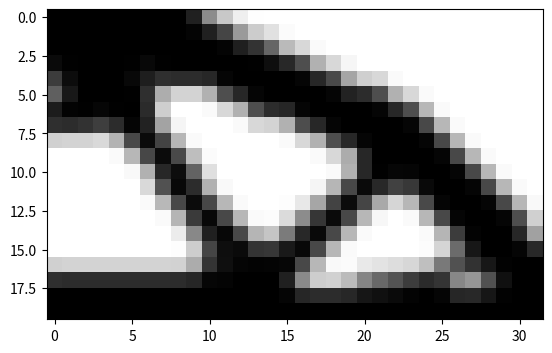

Generate this figure with matplotlib: (Note: this script raises an exception after producing the figure.)
# A 165 LINE TOPOLOGY OPTIMIZATION CODE BY NIELS AAGE AND VILLADS EGEDE JOHANSEN, JANUARY 2013
from __future__ import division
import numpy as np
from scipy.sparse import coo_matrix
from scipy.sparse.linalg import spsolve
from matplotlib import colors
import matplotlib.pyplot as plt
# MAIN DRIVER
def main(nelx,nely,volfrac,penal,rmin,ft):
	print("Minimum compliance problem with OC")
	print("ndes: " + str(nelx) + " x " + str(nely))
	print("volfrac: " + str(volfrac) + ", rmin: " + str(rmin) + ", penal: " + str(penal))
	print("Filter method: " + ["Sensitivity based","Density based"][ft])
	# Max and min stiffness
	Emin=1e-9
	Emax=1.0
	# dofs:
	ndof = 2*(nelx+1)*(nely+1)
	# Allocate design variables (as array), initialize and allocate sens.
	x=volfrac * np.ones(nely*nelx,dtype=float)
	xold=x.copy()
	xPhys=x.copy()
	g=0 # must be initialized to use the NGuyen/Paulino OC approach
	dc=np.zeros((nely,nelx), dtype=float)
	# FE: Build the index vectors for the for coo matrix format.
	KE=lk()
	edofMat=np.zeros((nelx*nely,8),dtype=int)
	for elx in range(nelx):
		for ely in range(nely):
			el = ely+elx*nely
			n1=(nely+1)*elx+ely
			n2=(nely+1)*(elx+1)+ely
			edofMat[el,:]=np.array([2*n1+2, 2*n1+3, 2*n2+2, 2*n2+3,2*n2, 2*n2+1, 2*n1, 2*n1+1])
	# Construct the index pointers for the coo format
	iK = np.kron(edofMat,np.ones((8,1))).flatten()
	jK = np.kron(edofMat,np.ones((1,8))).flatten()    
	# Filter: Build (and assemble) the index+data vectors for the coo matrix format
	nfilter=int(nelx*nely*((2*(np.ceil(rmin)-1)+1)**2))
	iH = np.zeros(nfilter)
	jH = np.zeros(nfilter)
	sH = np.zeros(nfilter)
	cc=0
	for i in range(nelx):
		for j in range(nely):
			row=i*nely+j
			kk1=int(np.maximum(i-(np.ceil(rmin)-1),0))
			kk2=int(np.minimum(i+np.ceil(rmin),nelx))
			ll1=int(np.maximum(j-(np.ceil(rmin)-1),0))
			ll2=int(np.minimum(j+np.ceil(rmin),nely))
			for k in range(kk1,kk2):
				for l in range(ll1,ll2):
					col=k*nely+l
					fac=rmin-np.sqrt(((i-k)*(i-k)+(j-l)*(j-l)))
					iH[cc]=row
					jH[cc]=col
					sH[cc]=np.maximum(0.0,fac)
					cc=cc+1
	# Finalize assembly and convert to csc format
	H=coo_matrix((sH,(iH,jH)),shape=(nelx*nely,nelx*nely)).tocsc()	
	Hs=H.sum(1)
	# BC's and support
	dofs=np.arange(2*(nelx+1)*(nely+1))
	fixed=np.union1d(dofs[0:2*(nely+1):2],np.array([2*(nelx+1)*(nely+1)-1]))
	free=np.setdiff1d(dofs,fixed)
	# Solution and RHS vectors
	f=np.zeros((ndof,1))
	u=np.zeros((ndof,1))
	# Set load
	f[1,0]=-1
	# Initialize plot and plot the initial design
	plt.ion() # Ensure that redrawing is possible
	fig,ax = plt.subplots()
	im = ax.imshow(-xPhys.reshape((nelx,nely)).T, cmap='gray',\
	interpolation='none',norm=colors.Normalize(vmin=-1,vmax=0))
	fig.show()
   	# Set loop counter and gradient vectors 
	loop=0
	change=1
	dv = np.ones(nely*nelx)
	dc = np.ones(nely*nelx)
	ce = np.ones(nely*nelx)
	while change>0.01 and loop<2000:
		loop=loop+1
		# Setup and solve FE problem
		sK=((KE.flatten()[np.newaxis]).T*(Emin+(xPhys)**penal*(Emax-Emin))).flatten(order='F')
		K = coo_matrix((sK,(iK,jK)),shape=(ndof,ndof)).tocsc()
		# Remove constrained dofs from matrix
		K = K[free,:][:,free]
		# Solve system 
		u[free,0]=spsolve(K,f[free,0])    
		# Objective and sensitivity
		ce[:] = (np.dot(u[edofMat].reshape(nelx*nely,8),KE) * u[edofMat].reshape(nelx*nely,8) ).sum(1)
		obj=( (Emin+xPhys**penal*(Emax-Emin))*ce ).sum()
		dc[:]=(-penal*xPhys**(penal-1)*(Emax-Emin))*ce
		dv[:] = np.ones(nely*nelx)
		# Sensitivity filtering:
		if ft==0:
			dc[:] = np.asarray((H*(x*dc))[np.newaxis].T/Hs)[:,0] / np.maximum(0.001,x)
		elif ft==1:
			dc[:] = np.asarray(H*(dc[np.newaxis].T/Hs))[:,0]
			dv[:] = np.asarray(H*(dv[np.newaxis].T/Hs))[:,0]
		# Optimality criteria
		xold[:]=x
		(x[:],g)=oc(nelx,nely,x,volfrac,dc,dv,g)
		# Filter design variables
		if ft==0:   xPhys[:]=x
		elif ft==1:	xPhys[:]=np.asarray(H*x[np.newaxis].T/Hs)[:,0]
		# Compute the change by the inf. norm
		change=np.linalg.norm(x.reshape(nelx*nely,1)-xold.reshape(nelx*nely,1),np.inf)
		# Plot to screen
		im.set_array(-xPhys.reshape((nelx,nely)).T)
		fig.canvas.draw()
		# Write iteration history to screen (req. Python 2.6 or newer)
		print("it.: {0} , obj.: {1:.3f} Vol.: {2:.3f}, ch.: {3:.3f}".format(\
					loop,obj,(g+volfrac*nelx*nely)/(nelx*nely),change))
	# Make sure the plot stays and that the shell remains	
	plt.show()
	raw_input("Press any key...")
#element stiffness matrix
def lk():
	E=1
	nu=0.3
	k=np.array([1/2-nu/6,1/8+nu/8,-1/4-nu/12,-1/8+3*nu/8,-1/4+nu/12,-1/8-nu/8,nu/6,1/8-3*nu/8])
	KE = E/(1-nu**2)*np.array([ [k[0], k[1], k[2], k[3], k[4], k[5], k[6], k[7]],
	[k[1], k[0], k[7], k[6], k[5], k[4], k[3], k[2]],
	[k[2], k[7], k[0], k[5], k[6], k[3], k[4], k[1]],
	[k[3], k[6], k[5], k[0], k[7], k[2], k[1], k[4]],
	[k[4], k[5], k[6], k[7], k[0], k[1], k[2], k[3]],
	[k[5], k[4], k[3], k[2], k[1], k[0], k[7], k[6]],
	[k[6], k[3], k[4], k[1], k[2], k[7], k[0], k[5]],
	[k[7], k[2], k[1], k[4], k[3], k[6], k[5], k[0]] ]);
	return (KE)
# Optimality criterion
def oc(nelx,nely,x,volfrac,dc,dv,g):
	l1=0
	l2=1e9
	move=0.2
	# reshape to perform vector operations
	xnew=np.zeros(nelx*nely)
	while (l2-l1)/(l1+l2)>1e-3:
		lmid=0.5*(l2+l1)
		xnew[:]= np.maximum(0.0,np.maximum(x-move,np.minimum(1.0,np.minimum(x+move,x*np.sqrt(-dc/dv/lmid)))))
		gt=g+np.sum((dv*(xnew-x)))
		if gt>0 :
			l1=lmid
		else:
			l2=lmid
	return (xnew,gt)
# The real main driver    
if __name__ == "__main__":
	# Default input parameters
	nelx=32
	nely=20
	volfrac=0.5
	rmin=1.5
	penal=3.0
	ft=1 # ft==0 -> sens, ft==1 -> dens
	import sys
	if len(sys.argv)>1: nelx   =int(sys.argv[1])
	if len(sys.argv)>2: nely   =int(sys.argv[2])
	if len(sys.argv)>3: volfrac=float(sys.argv[3])
	if len(sys.argv)>4: rmin   =float(sys.argv[4])
	if len(sys.argv)>5: penal  =float(sys.argv[5])
	if len(sys.argv)>6: ft     =int(sys.argv[6])
	main(nelx,nely,volfrac,penal,rmin,ft)
